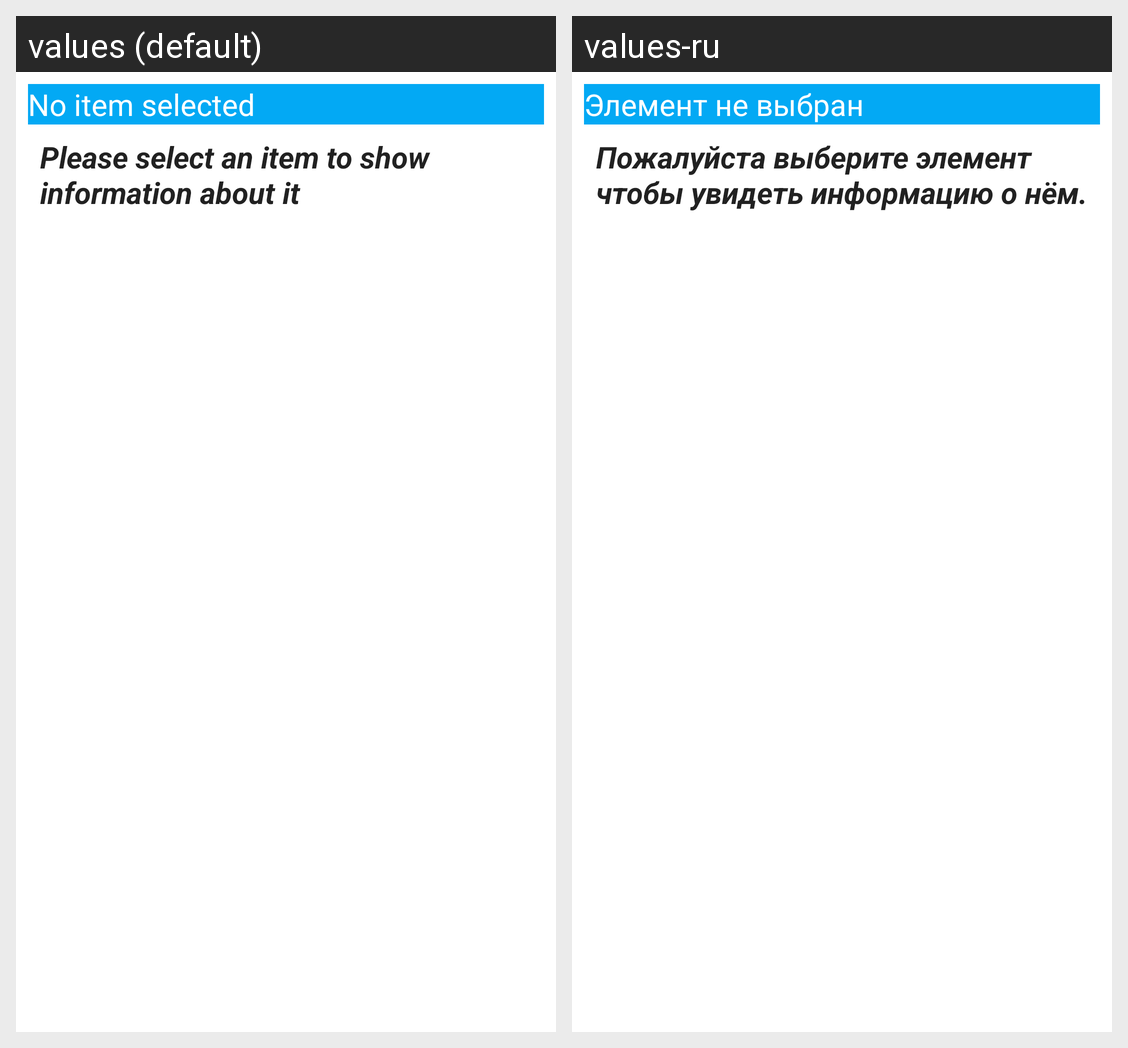

Strings drawn on this Android screen and how each of the app's shown locales translates them:
Android screen res/layout/app_widget.xml rendered under 2 locales, left to right: values (default), values-ru. Device: Nexus 5 (rendered at 1080×1920; each locale shown at half size, 540×960, under a caption strip naming it); theme AppTheme.
Strings drawn on this screen, with the default value and each locale's value (text and hints the layout hard-codes, and strings that could not be matched under every locale, appear in the picture but are not listed):

widget_empty_title
  values: No item selected
  values-ru: Элемент не выбран

widget_empty_details
  values: Please select an item to show information about it
  values-ru: Пожалуйста выберите элемент чтобы увидеть информацию о нём.
